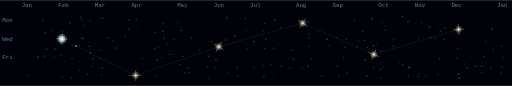
t = 0.00 s
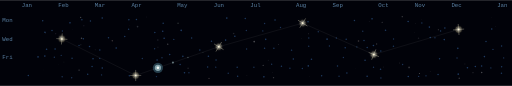
t = 1.20 s
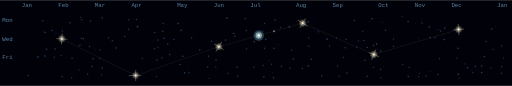
t = 2.40 s
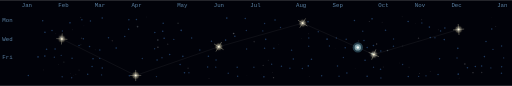
t = 3.60 s
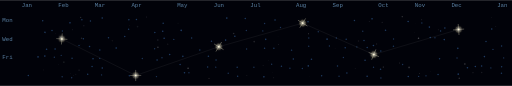
t = 5.68 s
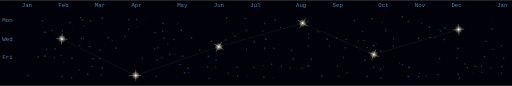
t = 6.55 s

The animated SVG that drew these frames (rendered in a browser with its animation timeline set to each time). Animation: 100 SMIL elements (animate=93,animateMotion=7); one cycle of 8.30 s, repeats indefinitely.

<svg xmlns="http://www.w3.org/2000/svg" viewBox="0 0 896 150" width="896" height="150" role="img" aria-label="Cinematic comet contribution graph"><rect x="0.00" y="0.00" width="896.00" height="150.00" fill="#010209" /><defs><filter id="organic-sphere" x="-80%" y="-80%" width="260%" height="260%"><feTurbulence type="fractalNoise" baseFrequency="0.035" numOctaves="2" seed="7" result="noise" /><feDisplacementMap in="SourceGraphic" in2="noise" scale="4" xChannelSelector="R" yChannelSelector="G" result="displaced" /><feGaussianBlur in="displaced" stdDeviation="1.4" /></filter></defs><text x="22.00" y="39.00" font-family="monospace" font-size="10.00" fill="rgba(122,172,216,0.75)" text-anchor="end">Mon</text><text x="22.00" y="71.00" font-family="monospace" font-size="10.00" fill="rgba(122,172,216,0.75)" text-anchor="end">Wed</text><text x="22.00" y="103.00" font-family="monospace" font-size="10.00" fill="rgba(122,172,216,0.75)" text-anchor="end">Fri</text><text x="38.00" y="12.00" font-family="monospace" font-size="10.00" fill="rgba(122,172,216,0.75)">Jan</text><text x="102.00" y="12.00" font-family="monospace" font-size="10.00" fill="rgba(122,172,216,0.75)">Feb</text><text x="166.00" y="12.00" font-family="monospace" font-size="10.00" fill="rgba(122,172,216,0.75)">Mar</text><text x="230.00" y="12.00" font-family="monospace" font-size="10.00" fill="rgba(122,172,216,0.75)">Apr</text><text x="310.00" y="12.00" font-family="monospace" font-size="10.00" fill="rgba(122,172,216,0.75)">May</text><text x="374.00" y="12.00" font-family="monospace" font-size="10.00" fill="rgba(122,172,216,0.75)">Jun</text><text x="438.00" y="12.00" font-family="monospace" font-size="10.00" fill="rgba(122,172,216,0.75)">Jul</text><text x="518.00" y="12.00" font-family="monospace" font-size="10.00" fill="rgba(122,172,216,0.75)">Aug</text><text x="582.00" y="12.00" font-family="monospace" font-size="10.00" fill="rgba(122,172,216,0.75)">Sep</text><text x="662.00" y="12.00" font-family="monospace" font-size="10.00" fill="rgba(122,172,216,0.75)">Oct</text><text x="726.00" y="12.00" font-family="monospace" font-size="10.00" fill="rgba(122,172,216,0.75)">Nov</text><text x="790.00" y="12.00" font-family="monospace" font-size="10.00" fill="rgba(122,172,216,0.75)">Dec</text><text x="870.00" y="12.00" font-family="monospace" font-size="10.00" fill="rgba(122,172,216,0.75)">Jan</text><circle cx="738.04" cy="34.24" r="0.79" fill="hsl(0,0%,100%)" opacity="0.05"><animate attributeName="opacity" values="0.05;0.3;0.05" dur="7s" begin="-6.03s" repeatCount="indefinite" /></circle><circle cx="651.31" cy="48.81" r="0.10" fill="hsl(0,0%,100%)" opacity="0.05"><animate attributeName="opacity" values="0.05;0.3;0.05" dur="7s" begin="-4.67s" repeatCount="indefinite" /></circle><circle cx="541.05" cy="133.20" r="0.52" fill="hsl(0,0%,100%)" opacity="0.05"><animate attributeName="opacity" values="0.05;0.3;0.05" dur="7s" begin="-0.43s" repeatCount="indefinite" /></circle><circle cx="699.44" cy="110.07" r="0.81" fill="hsl(0,0%,100%)" opacity="0.05"><animate attributeName="opacity" values="0.05;0.3;0.05" dur="7s" begin="-3.91s" repeatCount="indefinite" /></circle><circle cx="256.74" cy="29.52" r="0.71" fill="hsl(268,32%,82%)" opacity="0.05"><animate attributeName="opacity" values="0.05;0.3;0.05" dur="7s" begin="-4.55s" repeatCount="indefinite" /></circle><circle cx="141.55" cy="77.97" r="0.92" fill="hsl(130,22%,80%)" opacity="0.05"><animate attributeName="opacity" values="0.05;0.3;0.05" dur="7s" begin="-1.47s" repeatCount="indefinite" /></circle><circle cx="196.52" cy="71.19" r="1.33" fill="hsl(15,35%,80%)" opacity="0.05"><animate attributeName="opacity" values="0.05;0.3;0.05" dur="7s" begin="-1.85s" repeatCount="indefinite" /></circle><circle cx="869.56" cy="39.15" r="0.00" fill="hsl(200,45%,88%)" opacity="0.05"><animate attributeName="opacity" values="0.05;0.3;0.05" dur="7s" begin="-1.84s" repeatCount="indefinite" /></circle><circle cx="703.98" cy="28.88" r="1.22" fill="hsl(0,0%,100%)" opacity="0.05"><animate attributeName="opacity" values="0.05;0.3;0.05" dur="7s" begin="-3.36s" repeatCount="indefinite" /></circle><circle cx="257.67" cy="83.36" r="0.04" fill="hsl(0,0%,100%)" opacity="0.05"><animate attributeName="opacity" values="0.05;0.3;0.05" dur="7s" begin="-6.03s" repeatCount="indefinite" /></circle><circle cx="725.27" cy="56.24" r="0.36" fill="hsl(0,0%,100%)" opacity="0.05"><animate attributeName="opacity" values="0.05;0.3;0.05" dur="7s" begin="-3.16s" repeatCount="indefinite" /></circle><circle cx="528.02" cy="66.59" r="0.47" fill="hsl(130,22%,80%)" opacity="0.05"><animate attributeName="opacity" values="0.05;0.3;0.05" dur="7s" begin="-1.06s" repeatCount="indefinite" /></circle><circle cx="734.03" cy="128.44" r="1.02" fill="hsl(0,0%,100%)" opacity="0.05"><animate attributeName="opacity" values="0.05;0.3;0.05" dur="7s" begin="-2.31s" repeatCount="indefinite" /></circle><circle cx="97.63" cy="58.85" r="0.76" fill="hsl(268,32%,82%)" opacity="0.05"><animate attributeName="opacity" values="0.05;0.3;0.05" dur="7s" begin="-2.16s" repeatCount="indefinite" /></circle><circle cx="586.36" cy="85.07" r="0.44" fill="hsl(15,35%,80%)" opacity="0.05"><animate attributeName="opacity" values="0.05;0.3;0.05" dur="7s" begin="-5.61s" repeatCount="indefinite" /></circle><circle cx="813.53" cy="111.59" r="1.36" fill="hsl(0,0%,100%)" opacity="0.05"><animate attributeName="opacity" values="0.05;0.3;0.05" dur="7s" begin="-5.70s" repeatCount="indefinite" /></circle><circle cx="469.37" cy="105.26" r="0.75" fill="hsl(200,45%,88%)" opacity="0.05"><animate attributeName="opacity" values="0.05;0.3;0.05" dur="7s" begin="-0.62s" repeatCount="indefinite" /></circle><circle cx="276.20" cy="69.69" r="1.41" fill="hsl(200,45%,88%)" opacity="0.05"><animate attributeName="opacity" values="0.05;0.3;0.05" dur="7s" begin="-0.05s" repeatCount="indefinite" /></circle><circle cx="365.78" cy="136.97" r="1.14" fill="hsl(15,35%,80%)" opacity="0.05"><animate attributeName="opacity" values="0.05;0.3;0.05" dur="7s" begin="-2.85s" repeatCount="indefinite" /></circle><circle cx="832.16" cy="39.52" r="0.03" fill="hsl(130,22%,80%)" opacity="0.05"><animate attributeName="opacity" values="0.05;0.3;0.05" dur="7s" begin="-5.14s" repeatCount="indefinite" /></circle><circle cx="227.00" cy="44.11" r="0.43" fill="hsl(15,35%,80%)" opacity="0.05"><animate attributeName="opacity" values="0.05;0.3;0.05" dur="7s" begin="-4.02s" repeatCount="indefinite" /></circle><circle cx="867.67" cy="46.21" r="0.71" fill="hsl(0,0%,100%)" opacity="0.05"><animate attributeName="opacity" values="0.05;0.3;0.05" dur="7s" begin="-6.70s" repeatCount="indefinite" /></circle><circle cx="627.41" cy="71.59" r="1.41" fill="hsl(15,35%,80%)" opacity="0.05"><animate attributeName="opacity" values="0.05;0.3;0.05" dur="7s" begin="-2.17s" repeatCount="indefinite" /></circle><circle cx="240.73" cy="46.27" r="1.47" fill="hsl(200,45%,88%)" opacity="0.05"><animate attributeName="opacity" values="0.05;0.3;0.05" dur="7s" begin="-0.75s" repeatCount="indefinite" /></circle><circle cx="444.84" cy="72.45" r="1.49" fill="hsl(0,0%,100%)" opacity="0.05"><animate attributeName="opacity" values="0.05;0.3;0.05" dur="7s" begin="-2.44s" repeatCount="indefinite" /></circle><circle cx="246.79" cy="32.16" r="0.04" fill="hsl(0,0%,100%)" opacity="0.05"><animate attributeName="opacity" values="0.05;0.3;0.05" dur="7s" begin="-0.21s" repeatCount="indefinite" /></circle><circle cx="79.34" cy="57.44" r="0.69" fill="hsl(0,0%,100%)" opacity="0.05"><animate attributeName="opacity" values="0.05;0.3;0.05" dur="7s" begin="-2.82s" repeatCount="indefinite" /></circle><circle cx="135.81" cy="120.70" r="0.12" fill="hsl(130,22%,80%)" opacity="0.05"><animate attributeName="opacity" values="0.05;0.3;0.05" dur="7s" begin="-5.09s" repeatCount="indefinite" /></circle><circle cx="726.85" cy="40.82" r="0.52" fill="hsl(0,0%,100%)" opacity="0.05"><animate attributeName="opacity" values="0.05;0.3;0.05" dur="7s" begin="-1.64s" repeatCount="indefinite" /></circle><circle cx="127.28" cy="51.92" r="0.63" fill="hsl(0,0%,100%)" opacity="0.05"><animate attributeName="opacity" values="0.05;0.3;0.05" dur="7s" begin="-5.50s" repeatCount="indefinite" /></circle><circle cx="329.14" cy="119.25" r="1.29" fill="hsl(0,0%,100%)" opacity="0.05"><animate attributeName="opacity" values="0.05;0.3;0.05" dur="7s" begin="-4.59s" repeatCount="indefinite" /></circle><circle cx="460.56" cy="114.16" r="1.00" fill="hsl(0,0%,100%)" opacity="0.05"><animate attributeName="opacity" values="0.05;0.3;0.05" dur="7s" begin="-1.61s" repeatCount="indefinite" /></circle><circle cx="715.90" cy="117.70" r="1.48" fill="hsl(0,0%,100%)" opacity="0.05"><animate attributeName="opacity" values="0.05;0.3;0.05" dur="7s" begin="-3.42s" repeatCount="indefinite" /></circle><circle cx="501.13" cy="129.33" r="0.05" fill="hsl(0,0%,100%)" opacity="0.05"><animate attributeName="opacity" values="0.05;0.3;0.05" dur="7s" begin="-5.19s" repeatCount="indefinite" /></circle><circle cx="75.84" cy="122.06" r="0.64" fill="hsl(15,35%,80%)" opacity="0.05"><animate attributeName="opacity" values="0.05;0.3;0.05" dur="7s" begin="-6.18s" repeatCount="indefinite" /></circle><circle cx="432.11" cy="131.53" r="0.58" fill="hsl(0,0%,100%)" opacity="0.05"><animate attributeName="opacity" values="0.05;0.3;0.05" dur="7s" begin="-3.98s" repeatCount="indefinite" /></circle><circle cx="138.34" cy="122.43" r="1.17" fill="hsl(0,0%,100%)" opacity="0.05"><animate attributeName="opacity" values="0.05;0.3;0.05" dur="7s" begin="-2.57s" repeatCount="indefinite" /></circle><circle cx="256.49" cy="119.97" r="0.15" fill="hsl(0,0%,100%)" opacity="0.05"><animate attributeName="opacity" values="0.05;0.3;0.05" dur="7s" begin="-6.58s" repeatCount="indefinite" /></circle><circle cx="408.86" cy="58.40" r="1.43" fill="hsl(0,0%,100%)" opacity="0.05"><animate attributeName="opacity" values="0.05;0.3;0.05" dur="7s" begin="-6.91s" repeatCount="indefinite" /></circle><circle cx="420.73" cy="85.44" r="0.25" fill="hsl(200,45%,88%)" opacity="0.05"><animate attributeName="opacity" values="0.05;0.3;0.05" dur="7s" begin="-4.30s" repeatCount="indefinite" /></circle><circle cx="318.39" cy="123.57" r="0.01" fill="hsl(0,0%,100%)" opacity="0.05"><animate attributeName="opacity" values="0.05;0.3;0.05" dur="7s" begin="-5.26s" repeatCount="indefinite" /></circle><circle cx="422.29" cy="67.20" r="0.10" fill="hsl(0,0%,100%)" opacity="0.05"><animate attributeName="opacity" values="0.05;0.3;0.05" dur="7s" begin="-3.26s" repeatCount="indefinite" /></circle><circle cx="102.71" cy="112.94" r="0.51" fill="hsl(200,45%,88%)" opacity="0.05"><animate attributeName="opacity" values="0.05;0.3;0.05" dur="7s" begin="-6.56s" repeatCount="indefinite" /></circle><circle cx="732.43" cy="66.82" r="1.33" fill="hsl(0,0%,100%)" opacity="0.05"><animate attributeName="opacity" values="0.05;0.3;0.05" dur="7s" begin="-5.08s" repeatCount="indefinite" /></circle><circle cx="311.56" cy="40.62" r="1.31" fill="hsl(130,22%,80%)" opacity="0.05"><animate attributeName="opacity" values="0.05;0.3;0.05" dur="7s" begin="-1.35s" repeatCount="indefinite" /></circle><circle cx="827.73" cy="126.98" r="1.05" fill="hsl(0,0%,100%)" opacity="0.05"><animate attributeName="opacity" values="0.05;0.3;0.05" dur="7s" begin="-0.33s" repeatCount="indefinite" /></circle><circle cx="141.14" cy="30.28" r="1.18" fill="hsl(0,0%,100%)" opacity="0.05"><animate attributeName="opacity" values="0.05;0.3;0.05" dur="7s" begin="-2.87s" repeatCount="indefinite" /></circle><circle cx="286.23" cy="84.31" r="0.12" fill="hsl(0,0%,100%)" opacity="0.05"><animate attributeName="opacity" values="0.05;0.3;0.05" dur="7s" begin="-2.82s" repeatCount="indefinite" /></circle><circle cx="123.83" cy="128.93" r="0.40" fill="hsl(0,0%,100%)" opacity="0.05"><animate attributeName="opacity" values="0.05;0.3;0.05" dur="7s" begin="-6.29s" repeatCount="indefinite" /></circle><circle cx="124.67" cy="134.33" r="0.46" fill="hsl(0,0%,100%)" opacity="0.05"><animate attributeName="opacity" values="0.05;0.3;0.05" dur="7s" begin="-5.91s" repeatCount="indefinite" /></circle><circle cx="132.82" cy="129.54" r="0.56" fill="hsl(0,0%,100%)" opacity="0.05"><animate attributeName="opacity" values="0.05;0.3;0.05" dur="7s" begin="-5.75s" repeatCount="indefinite" /></circle><circle cx="799.72" cy="75.12" r="0.07" fill="hsl(0,0%,100%)" opacity="0.05"><animate attributeName="opacity" values="0.05;0.3;0.05" dur="7s" begin="-2.48s" repeatCount="indefinite" /></circle><circle cx="212.81" cy="123.90" r="0.22" fill="hsl(0,0%,100%)" opacity="0.05"><animate attributeName="opacity" values="0.05;0.3;0.05" dur="7s" begin="-0.85s" repeatCount="indefinite" /></circle><circle cx="767.03" cy="51.78" r="0.89" fill="hsl(0,0%,100%)" opacity="0.05"><animate attributeName="opacity" values="0.05;0.3;0.05" dur="7s" begin="-2.35s" repeatCount="indefinite" /></circle><circle cx="803.64" cy="136.80" r="1.23" fill="hsl(0,0%,100%)" opacity="0.05"><animate attributeName="opacity" values="0.05;0.3;0.05" dur="7s" begin="-3.36s" repeatCount="indefinite" /></circle><circle cx="539.96" cy="58.95" r="0.89" fill="hsl(0,0%,100%)" opacity="0.05"><animate attributeName="opacity" values="0.05;0.3;0.05" dur="7s" begin="-4.22s" repeatCount="indefinite" /></circle><circle cx="726.36" cy="81.89" r="0.23" fill="hsl(0,0%,100%)" opacity="0.05"><animate attributeName="opacity" values="0.05;0.3;0.05" dur="7s" begin="-3.40s" repeatCount="indefinite" /></circle><circle cx="842.97" cy="126.57" r="1.29" fill="hsl(0,0%,100%)" opacity="0.05"><animate attributeName="opacity" values="0.05;0.3;0.05" dur="7s" begin="-1.92s" repeatCount="indefinite" /></circle><circle cx="478.72" cy="135.66" r="1.23" fill="hsl(0,0%,100%)" opacity="0.05"><animate attributeName="opacity" values="0.05;0.3;0.05" dur="7s" begin="-1.07s" repeatCount="indefinite" /></circle><circle cx="293.52" cy="77.02" r="1.23" fill="hsl(0,0%,100%)" opacity="0.05"><animate attributeName="opacity" values="0.05;0.3;0.05" dur="7s" begin="-1.97s" repeatCount="indefinite" /></circle><circle cx="486.55" cy="63.36" r="0.30" fill="hsl(0,0%,100%)" opacity="0.05"><animate attributeName="opacity" values="0.05;0.3;0.05" dur="7s" begin="-4.64s" repeatCount="indefinite" /></circle><circle cx="621.47" cy="119.14" r="0.52" fill="hsl(0,0%,100%)" opacity="0.05"><animate attributeName="opacity" values="0.05;0.3;0.05" dur="7s" begin="-5.07s" repeatCount="indefinite" /></circle><circle cx="668.81" cy="38.68" r="0.96" fill="hsl(0,0%,100%)" opacity="0.05"><animate attributeName="opacity" values="0.05;0.3;0.05" dur="7s" begin="-2.74s" repeatCount="indefinite" /></circle><circle cx="544.77" cy="113.92" r="0.18" fill="hsl(0,0%,100%)" opacity="0.05"><animate attributeName="opacity" values="0.05;0.3;0.05" dur="7s" begin="-5.86s" repeatCount="indefinite" /></circle><circle cx="477.24" cy="126.95" r="0.53" fill="hsl(0,0%,100%)" opacity="0.05"><animate attributeName="opacity" values="0.05;0.3;0.05" dur="7s" begin="-0.65s" repeatCount="indefinite" /></circle><circle cx="128.58" cy="132.28" r="0.36" fill="hsl(0,0%,100%)" opacity="0.05"><animate attributeName="opacity" values="0.05;0.3;0.05" dur="7s" begin="-5.19s" repeatCount="indefinite" /></circle><circle cx="458.39" cy="129.44" r="0.38" fill="hsl(0,0%,100%)" opacity="0.05"><animate attributeName="opacity" values="0.05;0.3;0.05" dur="7s" begin="-0.07s" repeatCount="indefinite" /></circle><circle cx="276.35" cy="82.50" r="1.40" fill="hsl(0,0%,100%)" opacity="0.05"><animate attributeName="opacity" values="0.05;0.3;0.05" dur="7s" begin="-6.02s" repeatCount="indefinite" /></circle><circle cx="166.54" cy="86.93" r="0.61" fill="hsl(0,0%,100%)" opacity="0.05"><animate attributeName="opacity" values="0.05;0.3;0.05" dur="7s" begin="-1.41s" repeatCount="indefinite" /></circle><circle cx="146.75" cy="44.64" r="0.88" fill="hsl(268,32%,82%)" opacity="0.05"><animate attributeName="opacity" values="0.05;0.3;0.05" dur="7s" begin="-3.72s" repeatCount="indefinite" /></circle><circle cx="487.23" cy="77.59" r="0.72" fill="hsl(0,0%,100%)" opacity="0.05"><animate attributeName="opacity" values="0.05;0.3;0.05" dur="7s" begin="-3.17s" repeatCount="indefinite" /></circle><circle cx="547.87" cy="60.47" r="0.21" fill="hsl(0,0%,100%)" opacity="0.05"><animate attributeName="opacity" values="0.05;0.3;0.05" dur="7s" begin="-5.93s" repeatCount="indefinite" /></circle><circle cx="659.02" cy="76.85" r="1.25" fill="hsl(0,0%,100%)" opacity="0.05"><animate attributeName="opacity" values="0.05;0.3;0.05" dur="7s" begin="-0.72s" repeatCount="indefinite" /></circle><circle cx="646.12" cy="37.27" r="0.77" fill="hsl(0,0%,100%)" opacity="0.05"><animate attributeName="opacity" values="0.05;0.3;0.05" dur="7s" begin="-6.70s" repeatCount="indefinite" /></circle><circle cx="752.77" cy="124.52" r="0.62" fill="hsl(0,0%,100%)" opacity="0.05"><animate attributeName="opacity" values="0.05;0.3;0.05" dur="7s" begin="-0.69s" repeatCount="indefinite" /></circle><circle cx="578.33" cy="44.84" r="0.12" fill="hsl(0,0%,100%)" opacity="0.05"><animate attributeName="opacity" values="0.05;0.3;0.05" dur="7s" begin="-4.46s" repeatCount="indefinite" /></circle><circle cx="860.68" cy="30.66" r="0.44" fill="hsl(0,0%,100%)" opacity="0.05"><animate attributeName="opacity" values="0.05;0.3;0.05" dur="7s" begin="-4.53s" repeatCount="indefinite" /></circle><circle cx="142.61" cy="66.67" r="1.31" fill="hsl(0,0%,100%)" opacity="0.05"><animate attributeName="opacity" values="0.05;0.3;0.05" dur="7s" begin="-2.58s" repeatCount="indefinite" /></circle><circle cx="670.69" cy="117.15" r="0.88" fill="hsl(0,0%,100%)" opacity="0.05"><animate attributeName="opacity" values="0.05;0.3;0.05" dur="7s" begin="-4.86s" repeatCount="indefinite" /></circle><circle cx="111.81" cy="108.45" r="1.11" fill="hsl(130,22%,80%)" opacity="0.05"><animate attributeName="opacity" values="0.05;0.3;0.05" dur="7s" begin="-5.43s" repeatCount="indefinite" /></circle><circle cx="49.51" cy="131.87" r="1.31" fill="hsl(214,49%,41%)" opacity="0.57" /><circle cx="66.54" cy="99.29" r="1.39" fill="hsl(214,50%,42%)" opacity="0.58" /><circle cx="74.72" cy="36.21" r="1.31" fill="hsl(214,49%,41%)" opacity="0.57" /><circle cx="78.64" cy="56.26" r="1.39" fill="hsl(214,50%,42%)" opacity="0.58" /><circle cx="81.51" cy="86.00" r="1.39" fill="hsl(214,50%,42%)" opacity="0.58" /><circle cx="78.46" cy="97.91" r="1.39" fill="hsl(214,50%,42%)" opacity="0.58" /><circle cx="91.00" cy="53.32" r="1.31" fill="hsl(214,49%,41%)" opacity="0.57" /><circle cx="96.43" cy="85.39" r="1.39" fill="hsl(214,50%,42%)" opacity="0.58" /><circle cx="95.06" cy="99.89" r="1.24" fill="hsl(214,48%,39%)" opacity="0.55" /><circle cx="109.16" cy="53.91" r="1.24" fill="hsl(214,48%,39%)" opacity="0.55" /><circle cx="107.14" cy="96.61" r="1.24" fill="hsl(214,48%,39%)" opacity="0.55" /><circle cx="108.77" cy="134.17" r="1.24" fill="hsl(214,48%,39%)" opacity="0.55" /><circle cx="122.46" cy="39.76" r="1.39" fill="hsl(214,50%,42%)" opacity="0.58" /><circle cx="126.07" cy="101.81" r="1.31" fill="hsl(214,49%,41%)" opacity="0.57" /><circle cx="125.46" cy="135.87" r="1.24" fill="hsl(214,48%,39%)" opacity="0.55" /><circle cx="143.29" cy="34.25" r="1.31" fill="hsl(214,49%,41%)" opacity="0.57" /><circle cx="145.89" cy="67.65" r="1.31" fill="hsl(214,49%,41%)" opacity="0.57" /><circle cx="138.30" cy="79.37" r="1.24" fill="hsl(214,48%,39%)" opacity="0.55" /><circle cx="158.31" cy="36.49" r="1.31" fill="hsl(214,49%,41%)" opacity="0.57" /><circle cx="156.68" cy="81.23" r="1.39" fill="hsl(214,50%,42%)" opacity="0.58" /><circle cx="162.78" cy="102.56" r="1.39" fill="hsl(214,50%,42%)" opacity="0.58" /><circle cx="161.12" cy="116.28" r="1.31" fill="hsl(214,49%,41%)" opacity="0.57" /><circle cx="153.49" cy="129.57" r="1.31" fill="hsl(214,49%,41%)" opacity="0.57" /><circle cx="178.88" cy="31.11" r="1.39" fill="hsl(214,50%,42%)" opacity="0.58" /><circle cx="174.70" cy="87.17" r="1.31" fill="hsl(214,49%,41%)" opacity="0.57" /><circle cx="174.51" cy="101.92" r="1.24" fill="hsl(214,48%,39%)" opacity="0.55" /><circle cx="178.96" cy="118.73" r="1.39" fill="hsl(214,50%,42%)" opacity="0.58" /><circle cx="177.73" cy="130.84" r="1.24" fill="hsl(214,48%,39%)" opacity="0.55" /><circle cx="189.86" cy="65.69" r="1.31" fill="hsl(214,49%,41%)" opacity="0.57" /><circle cx="203.34" cy="83.80" r="1.39" fill="hsl(214,50%,42%)" opacity="0.58" /><circle cx="225.48" cy="34.38" r="1.31" fill="hsl(214,49%,41%)" opacity="0.57" /><circle cx="225.06" cy="50.73" r="1.31" fill="hsl(214,49%,41%)" opacity="0.57" /><circle cx="218.29" cy="63.72" r="1.31" fill="hsl(214,49%,41%)" opacity="0.57" /><circle cx="226.32" cy="132.22" r="1.31" fill="hsl(214,49%,41%)" opacity="0.57" /><circle cx="238.82" cy="33.79" r="1.31" fill="hsl(214,49%,41%)" opacity="0.57" /><circle cx="249.05" cy="102.13" r="1.24" fill="hsl(214,48%,39%)" opacity="0.55" /><circle cx="270.97" cy="56.56" r="1.31" fill="hsl(214,49%,41%)" opacity="0.57" /><circle cx="270.56" cy="85.13" r="1.24" fill="hsl(214,48%,39%)" opacity="0.55" /><circle cx="274.91" cy="104.78" r="1.39" fill="hsl(214,50%,42%)" opacity="0.58" /><circle cx="273.83" cy="133.83" r="1.24" fill="hsl(214,48%,39%)" opacity="0.55" /><circle cx="285.53" cy="40.33" r="1.31" fill="hsl(214,49%,41%)" opacity="0.57" /><circle cx="284.71" cy="54.30" r="1.39" fill="hsl(214,50%,42%)" opacity="0.58" /><circle cx="287.24" cy="66.71" r="1.39" fill="hsl(214,50%,42%)" opacity="0.58" /><circle cx="283.48" cy="100.95" r="1.24" fill="hsl(214,48%,39%)" opacity="0.55" /><circle cx="304.13" cy="68.68" r="1.24" fill="hsl(214,48%,39%)" opacity="0.55" /><circle cx="296.88" cy="95.23" r="1.39" fill="hsl(214,50%,42%)" opacity="0.58" /><circle cx="317.09" cy="52.93" r="1.39" fill="hsl(214,50%,42%)" opacity="0.58" /><circle cx="319.98" cy="98.40" r="1.39" fill="hsl(214,50%,42%)" opacity="0.58" /><circle cx="315.27" cy="112.42" r="1.31" fill="hsl(214,49%,41%)" opacity="0.57" /><circle cx="322.87" cy="127.10" r="1.39" fill="hsl(214,50%,42%)" opacity="0.58" /><circle cx="335.30" cy="66.11" r="1.31" fill="hsl(214,49%,41%)" opacity="0.57" /><circle cx="330.65" cy="126.94" r="1.24" fill="hsl(214,48%,39%)" opacity="0.55" /><circle cx="349.67" cy="87.24" r="1.31" fill="hsl(214,49%,41%)" opacity="0.57" /><circle cx="370.10" cy="71.94" r="1.31" fill="hsl(214,49%,41%)" opacity="0.57" /><circle cx="364.69" cy="98.32" r="1.39" fill="hsl(214,50%,42%)" opacity="0.58" /><circle cx="363.32" cy="116.92" r="1.31" fill="hsl(214,49%,41%)" opacity="0.57" /><circle cx="378.09" cy="104.59" r="1.31" fill="hsl(214,49%,41%)" opacity="0.57" /><circle cx="377.55" cy="117.23" r="1.24" fill="hsl(214,48%,39%)" opacity="0.55" /><circle cx="396.92" cy="31.42" r="1.39" fill="hsl(214,50%,42%)" opacity="0.58" /><circle cx="394.83" cy="69.94" r="1.39" fill="hsl(214,50%,42%)" opacity="0.58" /><circle cx="399.36" cy="127.81" r="1.24" fill="hsl(214,48%,39%)" opacity="0.55" /><circle cx="410.98" cy="63.22" r="1.39" fill="hsl(214,50%,42%)" opacity="0.58" /><circle cx="415.03" cy="117.62" r="1.31" fill="hsl(214,49%,41%)" opacity="0.57" /><circle cx="415.89" cy="133.27" r="1.31" fill="hsl(214,49%,41%)" opacity="0.57" /><circle cx="429.24" cy="31.93" r="1.31" fill="hsl(214,49%,41%)" opacity="0.57" /><circle cx="431.09" cy="53.11" r="1.24" fill="hsl(214,48%,39%)" opacity="0.55" /><circle cx="431.53" cy="85.52" r="1.24" fill="hsl(214,48%,39%)" opacity="0.55" /><circle cx="444.31" cy="117.46" r="1.24" fill="hsl(214,48%,39%)" opacity="0.55" /><circle cx="463.01" cy="40.93" r="1.24" fill="hsl(214,48%,39%)" opacity="0.55" /><circle cx="459.87" cy="53.84" r="1.24" fill="hsl(214,48%,39%)" opacity="0.55" /><circle cx="464.98" cy="68.62" r="1.39" fill="hsl(214,50%,42%)" opacity="0.58" /><circle cx="462.97" cy="84.09" r="1.31" fill="hsl(214,49%,41%)" opacity="0.57" /><circle cx="461.81" cy="134.22" r="1.39" fill="hsl(214,50%,42%)" opacity="0.58" /><circle cx="481.32" cy="34.62" r="1.39" fill="hsl(214,50%,42%)" opacity="0.58" /><circle cx="479.29" cy="84.13" r="1.31" fill="hsl(214,49%,41%)" opacity="0.57" /><circle cx="475.37" cy="112.10" r="1.24" fill="hsl(214,48%,39%)" opacity="0.55" /><circle cx="490.89" cy="47.76" r="1.24" fill="hsl(214,48%,39%)" opacity="0.55" /><circle cx="492.50" cy="115.89" r="1.31" fill="hsl(214,49%,41%)" opacity="0.57" /><circle cx="510.27" cy="87.47" r="1.31" fill="hsl(214,49%,41%)" opacity="0.57" /><circle cx="513.34" cy="102.95" r="1.39" fill="hsl(214,50%,42%)" opacity="0.58" /><circle cx="507.31" cy="119.14" r="1.24" fill="hsl(214,48%,39%)" opacity="0.55" /><circle cx="529.11" cy="119.68" r="1.24" fill="hsl(214,48%,39%)" opacity="0.55" /><circle cx="539.03" cy="37.81" r="1.39" fill="hsl(214,50%,42%)" opacity="0.58" /><circle cx="540.40" cy="66.26" r="1.24" fill="hsl(214,48%,39%)" opacity="0.55" /><circle cx="540.28" cy="80.62" r="1.24" fill="hsl(214,48%,39%)" opacity="0.55" /><circle cx="545.09" cy="103.46" r="1.39" fill="hsl(214,50%,42%)" opacity="0.58" /><circle cx="539.54" cy="115.10" r="1.39" fill="hsl(214,50%,42%)" opacity="0.58" /><circle cx="556.98" cy="55.39" r="1.24" fill="hsl(214,48%,39%)" opacity="0.55" /><circle cx="562.86" cy="132.36" r="1.31" fill="hsl(214,49%,41%)" opacity="0.57" /><circle cx="572.36" cy="68.24" r="1.39" fill="hsl(214,50%,42%)" opacity="0.58" /><circle cx="576.49" cy="80.24" r="1.24" fill="hsl(214,48%,39%)" opacity="0.55" /><circle cx="588.62" cy="66.16" r="1.24" fill="hsl(214,48%,39%)" opacity="0.55" /><circle cx="590.63" cy="115.04" r="1.31" fill="hsl(214,49%,41%)" opacity="0.57" /><circle cx="593.32" cy="133.25" r="1.24" fill="hsl(214,48%,39%)" opacity="0.55" /><circle cx="605.83" cy="68.49" r="1.31" fill="hsl(214,49%,41%)" opacity="0.57" /><circle cx="604.10" cy="83.14" r="1.31" fill="hsl(214,49%,41%)" opacity="0.57" /><circle cx="601.01" cy="100.28" r="1.24" fill="hsl(214,48%,39%)" opacity="0.55" /><circle cx="607.07" cy="127.45" r="1.31" fill="hsl(214,49%,41%)" opacity="0.57" /><circle cx="620.28" cy="35.82" r="1.31" fill="hsl(214,49%,41%)" opacity="0.57" /><circle cx="624.45" cy="81.81" r="1.24" fill="hsl(214,48%,39%)" opacity="0.55" /><circle cx="634.83" cy="54.34" r="1.24" fill="hsl(214,48%,39%)" opacity="0.55" /><circle cx="637.03" cy="70.61" r="1.31" fill="hsl(214,49%,41%)" opacity="0.57" /><circle cx="642.57" cy="83.02" r="1.31" fill="hsl(214,49%,41%)" opacity="0.57" /><circle cx="638.85" cy="105.11" r="1.39" fill="hsl(214,50%,42%)" opacity="0.58" /><circle cx="642.49" cy="133.10" r="1.39" fill="hsl(214,50%,42%)" opacity="0.58" /><circle cx="651.06" cy="32.78" r="1.39" fill="hsl(214,50%,42%)" opacity="0.58" /><circle cx="653.52" cy="79.33" r="1.39" fill="hsl(214,50%,42%)" opacity="0.58" /><circle cx="653.69" cy="117.56" r="1.24" fill="hsl(214,48%,39%)" opacity="0.55" /><circle cx="674.67" cy="52.70" r="1.39" fill="hsl(214,50%,42%)" opacity="0.58" /><circle cx="666.38" cy="89.07" r="1.31" fill="hsl(214,49%,41%)" opacity="0.57" /><circle cx="665.97" cy="121.01" r="1.39" fill="hsl(214,50%,42%)" opacity="0.58" /><circle cx="666.60" cy="136.37" r="1.24" fill="hsl(214,48%,39%)" opacity="0.55" /><circle cx="688.69" cy="68.08" r="1.24" fill="hsl(214,48%,39%)" opacity="0.55" /><circle cx="688.55" cy="80.77" r="1.31" fill="hsl(214,49%,41%)" opacity="0.57" /><circle cx="704.55" cy="112.62" r="1.24" fill="hsl(214,48%,39%)" opacity="0.55" /><circle cx="714.23" cy="37.25" r="1.39" fill="hsl(214,50%,42%)" opacity="0.58" /><circle cx="714.46" cy="133.69" r="1.39" fill="hsl(214,50%,42%)" opacity="0.58" /><circle cx="738.28" cy="40.06" r="1.24" fill="hsl(214,48%,39%)" opacity="0.55" /><circle cx="732.58" cy="133.41" r="1.24" fill="hsl(214,48%,39%)" opacity="0.55" /><circle cx="751.42" cy="47.17" r="1.39" fill="hsl(214,50%,42%)" opacity="0.58" /><circle cx="752.92" cy="65.34" r="1.39" fill="hsl(214,50%,42%)" opacity="0.58" /><circle cx="745.45" cy="132.53" r="1.31" fill="hsl(214,49%,41%)" opacity="0.57" /><circle cx="771.03" cy="53.86" r="1.31" fill="hsl(214,49%,41%)" opacity="0.57" /><circle cx="761.15" cy="65.76" r="1.24" fill="hsl(214,48%,39%)" opacity="0.55" /><circle cx="769.22" cy="102.66" r="1.31" fill="hsl(214,49%,41%)" opacity="0.57" /><circle cx="766.58" cy="130.16" r="1.31" fill="hsl(214,49%,41%)" opacity="0.57" /><circle cx="778.50" cy="48.64" r="1.39" fill="hsl(214,50%,42%)" opacity="0.58" /><circle cx="777.46" cy="69.05" r="1.39" fill="hsl(214,50%,42%)" opacity="0.58" /><circle cx="801.19" cy="84.39" r="1.39" fill="hsl(214,50%,42%)" opacity="0.58" /><circle cx="799.78" cy="101.21" r="1.24" fill="hsl(214,48%,39%)" opacity="0.55" /><circle cx="801.87" cy="129.49" r="1.39" fill="hsl(214,50%,42%)" opacity="0.58" /><circle cx="818.03" cy="118.32" r="1.39" fill="hsl(214,50%,42%)" opacity="0.58" /><circle cx="831.85" cy="116.26" r="1.39" fill="hsl(214,50%,42%)" opacity="0.58" /><circle cx="850.51" cy="72.57" r="1.31" fill="hsl(214,49%,41%)" opacity="0.57" /><circle cx="847.72" cy="98.84" r="1.39" fill="hsl(214,50%,42%)" opacity="0.58" /><circle cx="842.84" cy="115.39" r="1.39" fill="hsl(214,50%,42%)" opacity="0.58" /><circle cx="860.53" cy="50.56" r="1.39" fill="hsl(214,50%,42%)" opacity="0.58" /><circle cx="862.69" cy="86.21" r="1.24" fill="hsl(214,48%,39%)" opacity="0.55" /><circle cx="858.97" cy="118.60" r="1.24" fill="hsl(214,48%,39%)" opacity="0.55" /><circle cx="877.77" cy="80.26" r="1.31" fill="hsl(214,49%,41%)" opacity="0.57" /><circle cx="881.45" cy="101.09" r="1.24" fill="hsl(214,48%,39%)" opacity="0.55" /><circle cx="877.80" cy="116.61" r="1.31" fill="hsl(214,49%,41%)" opacity="0.57" /><circle cx="877.55" cy="127.75" r="1.31" fill="hsl(214,49%,41%)" opacity="0.57" /><path d="M 108.23,67.95 L 237.45,131.85 L 382.86,81.58 L 529.67,40.22 L 654.14,95.18 L 802.56,51.37" fill="none" stroke="rgba(255,255,255,0.1)" stroke-width="1.00" stroke-linejoin="round" /><circle cx="0.00" cy="0.00" r="1.80" fill="hsl(185,80%,90%)" opacity="0.45"><animateMotion dur="8.30s" begin="-0.18s" repeatCount="indefinite" keyTimes="0;0.5783;1" keyPoints="0;1;1" calcMode="linear" path="M 108.23,67.95 L 237.45,131.85 L 382.86,81.58 L 529.67,40.22 L 654.14,95.18 L 802.56,51.37" /><animate attributeName="opacity" dur="8.30s" begin="-0.18s" repeatCount="indefinite" keyTimes="0;0.5783;0.5793;1" values="0.45;0.45;0;0" /></circle><circle cx="0.00" cy="0.00" r="1.30" fill="hsl(185,80%,90%)" opacity="0.28"><animateMotion dur="8.30s" begin="-0.36s" repeatCount="indefinite" keyTimes="0;0.5783;1" keyPoints="0;1;1" calcMode="linear" path="M 108.23,67.95 L 237.45,131.85 L 382.86,81.58 L 529.67,40.22 L 654.14,95.18 L 802.56,51.37" /><animate attributeName="opacity" dur="8.30s" begin="-0.36s" repeatCount="indefinite" keyTimes="0;0.5783;0.5793;1" values="0.28;0.28;0;0" /></circle><circle cx="0.00" cy="0.00" r="0.90" fill="hsl(185,80%,90%)" opacity="0.16"><animateMotion dur="8.30s" begin="-0.54s" repeatCount="indefinite" keyTimes="0;0.5783;1" keyPoints="0;1;1" calcMode="linear" path="M 108.23,67.95 L 237.45,131.85 L 382.86,81.58 L 529.67,40.22 L 654.14,95.18 L 802.56,51.37" /><animate attributeName="opacity" dur="8.30s" begin="-0.54s" repeatCount="indefinite" keyTimes="0;0.5783;0.5793;1" values="0.16;0.16;0;0" /></circle><circle cx="0.00" cy="0.00" r="0.60" fill="hsl(185,80%,90%)" opacity="0.08"><animateMotion dur="8.30s" begin="-0.72s" repeatCount="indefinite" keyTimes="0;0.5783;1" keyPoints="0;1;1" calcMode="linear" path="M 108.23,67.95 L 237.45,131.85 L 382.86,81.58 L 529.67,40.22 L 654.14,95.18 L 802.56,51.37" /><animate attributeName="opacity" dur="8.30s" begin="-0.72s" repeatCount="indefinite" keyTimes="0;0.5783;0.5793;1" values="0.08;0.08;0;0" /></circle><circle cx="0.00" cy="0.00" r="9.00" fill="hsl(195,90%,75%)" opacity="0.28"><animateMotion dur="8.30s" begin="0s" repeatCount="indefinite" keyTimes="0;0.5783;1" keyPoints="0;1;1" calcMode="linear" path="M 108.23,67.95 L 237.45,131.85 L 382.86,81.58 L 529.67,40.22 L 654.14,95.18 L 802.56,51.37" /><animate attributeName="opacity" dur="8.30s" begin="0s" repeatCount="indefinite" keyTimes="0;0.5783;0.5793;1" values="0.28;0.28;0;0" /></circle><circle cx="0.00" cy="0.00" r="5.50" fill="hsl(185,70%,90%)" opacity="0.55"><animateMotion dur="8.30s" begin="0s" repeatCount="indefinite" keyTimes="0;0.5783;1" keyPoints="0;1;1" calcMode="linear" path="M 108.23,67.95 L 237.45,131.85 L 382.86,81.58 L 529.67,40.22 L 654.14,95.18 L 802.56,51.37" /><animate attributeName="opacity" dur="8.30s" begin="0s" repeatCount="indefinite" keyTimes="0;0.5783;0.5793;1" values="0.55;0.55;0;0" /></circle><circle cx="0.00" cy="0.00" r="2.20" fill="hsl(150,35%,97%)" opacity="1.00"><animateMotion dur="8.30s" begin="0s" repeatCount="indefinite" keyTimes="0;0.5783;1" keyPoints="0;1;1" calcMode="linear" path="M 108.23,67.95 L 237.45,131.85 L 382.86,81.58 L 529.67,40.22 L 654.14,95.18 L 802.56,51.37" /><animate attributeName="opacity" dur="8.30s" begin="0s" repeatCount="indefinite" keyTimes="0;0.5783;0.5793;1" values="1;1;0;0" /></circle><g transform="rotate(4.2 108.23 67.95)"><circle cx="108.23" cy="67.95" r="5.90" fill="hsla(48,100%,74%,0.35)" fill-opacity="0.35"><animate attributeName="fill-opacity" values="0.25;0.45;0.25" dur="3s" begin="-0.00s" repeatCount="indefinite" /></circle><circle cx="108.23" cy="67.95" r="3.54" fill="hsla(50,100%,99%,0.75)" filter="url(#organic-sphere)" /><line x1="105.37" y1="65.09" x2="111.10" y2="70.81" stroke="hsl(48,100%,92%)" stroke-width="0.40" stroke-opacity="0.42" stroke-linecap="round" /><line x1="105.37" y1="70.81" x2="111.10" y2="65.09" stroke="hsl(48,100%,92%)" stroke-width="0.40" stroke-opacity="0.42" stroke-linecap="round" /><line x1="99.23" y1="67.95" x2="117.23" y2="67.95" stroke="hsl(48,100%,92%)" stroke-width="0.50" stroke-linecap="round" /><line x1="108.23" y1="58.95" x2="108.23" y2="76.95" stroke="hsl(48,100%,92%)" stroke-width="0.50" stroke-linecap="round" /><circle cx="108.23" cy="67.95" r="1.38" fill="hsl(48,100%,92%)" /></g><g transform="rotate(-0.1 237.45 131.85)"><circle cx="237.45" cy="131.85" r="5.90" fill="hsla(48,100%,74%,0.35)" fill-opacity="0.35"><animate attributeName="fill-opacity" values="0.25;0.45;0.25" dur="3s" begin="-0.60s" repeatCount="indefinite" /></circle><circle cx="237.45" cy="131.85" r="3.54" fill="hsla(50,100%,99%,0.75)" filter="url(#organic-sphere)" /><line x1="234.58" y1="128.98" x2="240.31" y2="134.71" stroke="hsl(48,100%,92%)" stroke-width="0.40" stroke-opacity="0.42" stroke-linecap="round" /><line x1="234.58" y1="134.71" x2="240.31" y2="128.98" stroke="hsl(48,100%,92%)" stroke-width="0.40" stroke-opacity="0.42" stroke-linecap="round" /><line x1="228.45" y1="131.85" x2="246.45" y2="131.85" stroke="hsl(48,100%,92%)" stroke-width="0.50" stroke-linecap="round" /><line x1="237.45" y1="122.85" x2="237.45" y2="140.85" stroke="hsl(48,100%,92%)" stroke-width="0.50" stroke-linecap="round" /><circle cx="237.45" cy="131.85" r="1.38" fill="hsl(48,100%,92%)" /></g><g transform="rotate(31.0 382.86 81.58)"><circle cx="382.86" cy="81.58" r="5.90" fill="hsla(48,100%,74%,0.35)" fill-opacity="0.35"><animate attributeName="fill-opacity" values="0.25;0.45;0.25" dur="3s" begin="-1.20s" repeatCount="indefinite" /></circle><circle cx="382.86" cy="81.58" r="3.54" fill="hsla(50,100%,99%,0.75)" filter="url(#organic-sphere)" /><line x1="380.00" y1="78.72" x2="385.73" y2="84.45" stroke="hsl(48,100%,92%)" stroke-width="0.40" stroke-opacity="0.42" stroke-linecap="round" /><line x1="380.00" y1="84.45" x2="385.73" y2="78.72" stroke="hsl(48,100%,92%)" stroke-width="0.40" stroke-opacity="0.42" stroke-linecap="round" /><line x1="373.86" y1="81.58" x2="391.86" y2="81.58" stroke="hsl(48,100%,92%)" stroke-width="0.50" stroke-linecap="round" /><line x1="382.86" y1="72.58" x2="382.86" y2="90.58" stroke="hsl(48,100%,92%)" stroke-width="0.50" stroke-linecap="round" /><circle cx="382.86" cy="81.58" r="1.38" fill="hsl(48,100%,92%)" /></g><g transform="rotate(31.9 529.67 40.22)"><circle cx="529.67" cy="40.22" r="5.90" fill="hsla(48,100%,74%,0.35)" fill-opacity="0.35"><animate attributeName="fill-opacity" values="0.25;0.45;0.25" dur="3s" begin="-1.80s" repeatCount="indefinite" /></circle><circle cx="529.67" cy="40.22" r="3.54" fill="hsla(50,100%,99%,0.75)" filter="url(#organic-sphere)" /><line x1="526.81" y1="37.35" x2="532.53" y2="43.08" stroke="hsl(48,100%,92%)" stroke-width="0.40" stroke-opacity="0.42" stroke-linecap="round" /><line x1="526.81" y1="43.08" x2="532.53" y2="37.35" stroke="hsl(48,100%,92%)" stroke-width="0.40" stroke-opacity="0.42" stroke-linecap="round" /><line x1="520.67" y1="40.22" x2="538.67" y2="40.22" stroke="hsl(48,100%,92%)" stroke-width="0.50" stroke-linecap="round" /><line x1="529.67" y1="31.22" x2="529.67" y2="49.22" stroke="hsl(48,100%,92%)" stroke-width="0.50" stroke-linecap="round" /><circle cx="529.67" cy="40.22" r="1.38" fill="hsl(48,100%,92%)" /></g><g transform="rotate(22.2 654.14 95.18)"><circle cx="654.14" cy="95.18" r="5.90" fill="hsla(48,100%,74%,0.35)" fill-opacity="0.35"><animate attributeName="fill-opacity" values="0.25;0.45;0.25" dur="3s" begin="-2.40s" repeatCount="indefinite" /></circle><circle cx="654.14" cy="95.18" r="3.54" fill="hsla(50,100%,99%,0.75)" filter="url(#organic-sphere)" /><line x1="651.28" y1="92.32" x2="657.00" y2="98.04" stroke="hsl(48,100%,92%)" stroke-width="0.40" stroke-opacity="0.42" stroke-linecap="round" /><line x1="651.28" y1="98.04" x2="657.00" y2="92.32" stroke="hsl(48,100%,92%)" stroke-width="0.40" stroke-opacity="0.42" stroke-linecap="round" /><line x1="645.14" y1="95.18" x2="663.14" y2="95.18" stroke="hsl(48,100%,92%)" stroke-width="0.50" stroke-linecap="round" /><line x1="654.14" y1="86.18" x2="654.14" y2="104.18" stroke="hsl(48,100%,92%)" stroke-width="0.50" stroke-linecap="round" /><circle cx="654.14" cy="95.18" r="1.38" fill="hsl(48,100%,92%)" /></g><g transform="rotate(-4.2 802.56 51.37)"><circle cx="802.56" cy="51.37" r="5.90" fill="hsla(48,100%,74%,0.35)" fill-opacity="0.35"><animate attributeName="fill-opacity" values="0.25;0.45;0.25" dur="3s" begin="-3.00s" repeatCount="indefinite" /></circle><circle cx="802.56" cy="51.37" r="3.54" fill="hsla(50,100%,99%,0.75)" filter="url(#organic-sphere)" /><line x1="799.70" y1="48.51" x2="805.43" y2="54.23" stroke="hsl(48,100%,92%)" stroke-width="0.40" stroke-opacity="0.42" stroke-linecap="round" /><line x1="799.70" y1="54.23" x2="805.43" y2="48.51" stroke="hsl(48,100%,92%)" stroke-width="0.40" stroke-opacity="0.42" stroke-linecap="round" /><line x1="793.56" y1="51.37" x2="811.56" y2="51.37" stroke="hsl(48,100%,92%)" stroke-width="0.50" stroke-linecap="round" /><line x1="802.56" y1="42.37" x2="802.56" y2="60.37" stroke="hsl(48,100%,92%)" stroke-width="0.50" stroke-linecap="round" /><circle cx="802.56" cy="51.37" r="1.38" fill="hsl(48,100%,92%)" /></g></svg>
